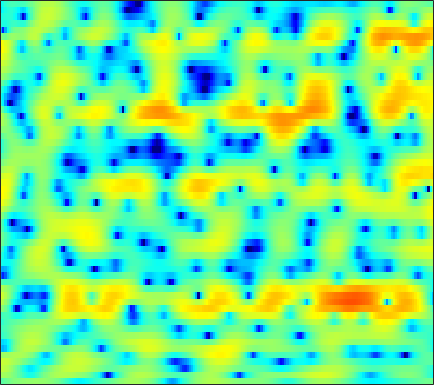

Data behind this chart, as committed beside it:
-2.2122, -1.7858, -1.2823, -0.86957, -0.59705, -0.26766, 0.01056, 0.18997, 0.37889, 0.54253, 0.67099, 0.75014, 0.83443, 0.90381, 0.95137, 0.98285, 0.99406, 0.99106, 0.9542, 0.89012, 0.79281, 0.68716, 0.49776, 0.25624
1.636, 1.573, 1.404, 1.133, 0.8565, 0.3776, -0.2157, -0.7477, -1.567, -2.492, -3.471, -4.181, -4.95, -5.302, -5.221, -4.668, -3.787, -3.052, -2.071, -1.168, -0.3696, 0.1507, 0.7494, 1.233
3.294, 3.075, 2.69, 2.194, 1.739, 1.022, 0.1564, -0.5985, -1.744, -3.054, -4.477, -5.549, -6.759, -7.413, -7.365, -6.696, -5.66, -4.842, -3.774, -2.788, -1.899, -1.286, -0.537, 0.1462
3.545, 3.41, 3.196, 2.919, 2.677, 2.307, 1.877, 1.516, 0.9888, 0.4135, -0.1989, -0.6773, -1.339, -2.024, -2.556, -3.279, -4.052, -4.654, -5.472, -6.153, -6.489, -6.379, -5.656, -4.508
1.373, 1.342, 1.385, 1.51, 1.644, 1.83, 1.994, 2.082, 2.128, 2.07, 1.889, 1.673, 1.248, 0.653, 0.08156, -0.8662, -2.091, -3.217, -5.032, -7.18, -9.101, -9.589, -8.369, -6.213
-9.109, -10.06, -9.117, -6.597, -4.706, -2.6, -0.9467, 0.0292, 1.054, 1.793, 2.29, 2.523, 2.66, 2.627, 2.503, 2.219, 1.821, 1.462, 0.9644, 0.4645, 0.005494, -0.2907, -0.5878, -0.8007
-7.903, -8.141, -7.552, -6.046, -4.676, -2.91, -1.365, -0.383, 0.7182, 1.586, 2.239, 2.608, 2.959, 3.153, 3.2, 3.146, 2.977, 2.78, 2.416, 1.939, 1.362, 0.8542, 0.04444, -0.9454
-3.853, -3.528, -3.006, -2.392, -1.887, -1.18, -0.4632, 0.04907, 0.6845, 1.239, 1.704, 1.99, 2.284, 2.474, 2.556, 2.578, 2.495, 2.362, 2.1, 1.726, 1.223, 0.7523, -0.004366, -0.9279
-3.453, -3.066, -2.549, -2.033, -1.662, -1.171, -0.7128, -0.3833, 0.02832, 0.4037, 0.7407, 0.9664, 1.22, 1.423, 1.53, 1.624, 1.667, 1.656, 1.583, 1.443, 1.239, 1.045, 0.7152, 0.3099
-4.345, -3.721, -3.062, -2.585, -2.311, -2.021, -1.777, -1.592, -1.35, -1.086, -0.7869, -0.5652, -0.2994, -0.05768, 0.09738, 0.2798, 0.4051, 0.4748, 0.5968, 0.7431, 0.8961, 1.02, 1.193, 1.377
-3.442, -2.933, -2.74, -2.991, -3.39, -4.103, -4.834, -5.193, -5.209, -4.756, -4.049, -3.505, -2.887, -2.459, -2.289, -2.243, -2.297, -2.374, -2.466, -2.371, -1.869, -1.256, -0.2125, 0.9214
0.6194, 0.05511, -1.049, -2.708, -4.463, -7.798, -13.47, -22.41, -20.15, -12.38, -9.053, -7.562, -6.401, -5.795, -5.759, -6.134, -7.052, -8.307, -11.06, -15.91, -16.8, -11.47, -6.111, -2.381
3.118, 2.265, 0.9227, -0.6619, -2.027, -3.964, -5.916, -7.189, -8.437, -9.189, -9.625, -9.847, -9.96, -9.963, -9.89, -9.883, -10.27, -10.8, -11.47, -11.76, -10.96, -9.386, -6.746, -3.816
4.137, 3.377, 2.246, 0.9578, -0.09955, -1.656, -3.458, -4.975, -7.345, -10.47, -14.93, -19.95, -22.77, -17.2, -14.78, -13.07, -12.59, -12.89, -14.11, -16.41, -17.2, -14.16, -9.201, -5.157
2.669, 2.11, 1.345, 0.5352, -0.1119, -1.069, -2.169, -3.108, -4.543, -6.131, -7.741, -8.67, -9.217, -8.962, -8.5, -8.029, -7.9, -8.059, -8.616, -9.108, -8.733, -7.535, -5.111, -2.548
-2.485, -2.902, -3.157, -3.09, -2.952, -2.716, -2.552, -2.509, -2.521, -2.6, -2.68, -2.707, -2.703, -2.618, -2.503, -2.33, -2.136, -1.982, -1.768, -1.435, -0.9683, -0.5161, 0.2024, 0.9936
-14.29, -17.06, -14.12, -10.05, -7.808, -5.649, -4.094, -3.196, -2.246, -1.501, -0.9182, -0.5519, -0.1258, 0.2413, 0.4789, 0.7704, 1.029, 1.195, 1.413, 1.589, 1.749, 1.853, 1.963, 2.044
-9.9, -10.51, -9.984, -8.473, -7.192, -5.566, -4.155, -3.202, -2.072, -1.081, -0.2221, 0.3488, 1.015, 1.582, 1.927, 2.308, 2.574, 2.709, 2.805, 2.787, 2.658, 2.491, 2.161, 1.699
-5.137, -5.586, -5.953, -5.99, -5.782, -5.215, -4.331, -3.537, -2.405, -1.277, -0.198, 0.5306, 1.396, 2.107, 2.552, 3.007, 3.313, 3.437, 3.449, 3.297, 2.959, 2.576, 1.884, 0.9687
-3.94, -5.168, -7.077, -9.071, -10.15, -10, -8.094, -6.33, -4.143, -2.263, -0.7023, 0.2963, 1.415, 2.322, 2.878, 3.451, 3.837, 3.999, 4.028, 3.836, 3.401, 2.899, 1.973, 0.7355
-2.423, -4.037, -6.787, -10.4, -13.34, -13.56, -9.837, -7.347, -4.762, -2.788, -1.214, -0.2202, 0.9175, 1.892, 2.519, 3.221, 3.753, 4.039, 4.239, 4.2, 3.892, 3.464, 2.592, 1.305
-0.4289, -1.415, -2.731, -3.909, -4.574, -5.074, -5.081, -4.858, -4.378, -3.788, -3.143, -2.605, -1.813, -0.9047, -0.1817, 0.8047, 1.729, 2.329, 2.98, 3.397, 3.561, 3.502, 3.169, 2.539
-0.3534, -1.292, -2.571, -3.807, -4.646, -5.603, -6.384, -6.866, -7.451, -8.092, -8.783, -9.192, -9.144, -7.927, -6.417, -4.193, -2.151, -0.833, 0.6045, 1.7, 2.484, 2.885, 3.2, 3.301
-1.424, -2.824, -4.928, -7.203, -8.851, -10.54, -11.34, -11.52, -11.75, -12.52, -14.41, -17.22, -24.37, -18.33, -12.78, -7.984, -4.709, -2.844, -0.8976, 0.5881, 1.704, 2.35, 3, 3.453
-1.378, -3.176, -6.231, -10.5, -15.37, -28.8, -19.48, -15.13, -12.27, -10.82, -10.04, -9.621, -8.864, -7.652, -6.451, -4.661, -2.902, -1.701, -0.2927, 0.8739, 1.806, 2.364, 2.944, 3.363
1.053, -0.1973, -2.035, -3.94, -5.248, -6.508, -6.984, -6.901, -6.462, -5.889, -5.275, -4.767, -4.045, -3.228, -2.551, -1.613, -0.6687, 0.007997, 0.8194, 1.507, 2.05, 2.356, 2.624, 2.748
3.653, 2.882, 1.791, 0.6826, -0.1127, -1.058, -1.838, -2.287, -2.693, -2.882, -2.844, -2.674, -2.276, -1.725, -1.247, -0.5666, 0.09548, 0.5457, 1.056, 1.422, 1.628, 1.669, 1.562, 1.264
5.494, 4.92, 4.036, 3.024, 2.192, 0.9855, -0.2877, -1.263, -2.523, -3.552, -4.117, -4.152, -3.649, -2.774, -2.03, -1.074, -0.253, 0.2393, 0.7093, 0.9394, 0.9181, 0.731, 0.2645, -0.4558
6.561, 6.134, 5.366, 4.344, 3.39, 1.809, -0.1874, -2.047, -5.225, -9.639, -15.08, -14.32, -9.457, -5.92, -4.032, -2.172, -0.8415, -0.1521, 0.4096, 0.5851, 0.3652, -0.05143, -0.9302, -2.146
6.243, 6.132, 5.701, 4.923, 4.086, 2.636, 0.7461, -0.9793, -3.62, -6.45, -8.547, -8.859, -7.63, -5.731, -4.31, -2.572, -1.215, -0.4704, 0.1275, 0.2305, -0.1879, -0.8659, -2.326, -4.511
4.917, 5.271, 5.348, 4.997, 4.467, 3.409, 1.945, 0.6037, -1.521, -3.978, -6.63, -8.376, -9.269, -7.653, -5.714, -3.354, -1.547, -0.5862, 0.1967, 0.4152, 0.09797, -0.5094, -1.832, -3.785
3.303, 3.885, 4.294, 4.309, 4.076, 3.428, 2.399, 1.351, -0.4616, -2.902, -6.175, -9.22, -11.54, -8.467, -5.739, -2.987, -1.122, -0.1636, 0.6026, 0.8995, 0.7571, 0.3947, -0.3908, -1.458
1.367, 1.921, 2.452, 2.735, 2.772, 2.591, 2.182, 1.718, 0.9414, 0.05681, -0.7765, -1.249, -1.523, -1.327, -0.9577, -0.3448, 0.2373, 0.5905, 0.8705, 0.8955, 0.6472, 0.2892, -0.4042, -1.321
-0.6823, -0.03449, 0.6769, 1.198, 1.476, 1.686, 1.733, 1.691, 1.541, 1.346, 1.142, 1.017, 0.9246, 0.9337, 0.9933, 1.097, 1.196, 1.225, 1.172, 0.9617, 0.5876, 0.1699, -0.5776, -1.579
-2.714, -1.831, -0.8307, -0.02866, 0.4419, 0.9169, 1.218, 1.358, 1.455, 1.473, 1.449, 1.426, 1.411, 1.416, 1.441, 1.495, 1.538, 1.534, 1.462, 1.29, 0.9746, 0.6262, -0.02046, -0.8992
-4.495, -3.252, -1.877, -0.82, -0.2244, 0.3426, 0.6923, 0.8181, 0.8617, 0.7959, 0.6936, 0.6215, 0.5637, 0.5874, 0.6688, 0.8613, 1.102, 1.296, 1.51, 1.635, 1.608, 1.481, 1.147, 0.626
-4.799, -3.285, -1.794, -0.7831, -0.273, 0.1024, 0.1934, 0.09279, -0.2465, -0.7622, -1.4, -1.894, -2.409, -2.531, -2.288, -1.583, -0.6229, 0.1224, 1.02, 1.71, 2.183, 2.383, 2.458, 2.313
-2.207, -1.381, -0.6016, -0.1613, -0.05708, -0.1777, -0.6024, -1.089, -2.005, -3.284, -5.099, -6.965, -10.35, -13.6, -12.07, -7.523, -3.933, -1.957, 0.01902, 1.425, 2.4, 2.885, 3.256, 3.348
0.5049, 0.5047, 0.3458, -0.02318, -0.4524, -1.204, -2.159, -3.008, -4.227, -5.574, -7.05, -8.239, -9.93, -10.76, -9.66, -6.743, -3.8, -1.941, 0.01327, 1.46, 2.431, 2.896, 3.208, 3.245
2.287, 1.719, 0.8021, -0.2964, -1.252, -2.76, -4.525, -6.055, -8.162, -9.646, -9.627, -8.783, -7.236, -5.574, -4.211, -2.394, -0.6749, 0.455, 1.725, 2.635, 3.165, 3.296, 3.135, 2.636
2.73, 1.71, 0.2328, -1.36, -2.59, -4.451, -6.697, -8.863, -13.3, -21.58, -16.67, -11.24, -6.69, -3.489, -1.669, 0.3227, 1.894, 2.837, 3.799, 4.356, 4.487, 4.272, 3.519, 2.081
-0.3395, -1.983, -4.37, -6.714, -8.119, -9.13, -9.426, -9.469, -9.348, -8.788, -7.477, -6.12, -4.133, -2.135, -0.7487, 0.8791, 2.205, 3.022, 3.828, 4.306, 4.415, 4.244, 3.618, 2.496
-4.482, -6.94, -11.37, -18.45, -31.56, -21.62, -15.52, -13.11, -10.77, -8.872, -7.137, -5.893, -4.214, -2.642, -1.556, -0.2391, 0.9191, 1.646, 2.414, 2.982, 3.34, 3.458, 3.417, 3.193
-5.278, -7.088, -9.755, -12.45, -14.05, -15.06, -14.85, -14.08, -12.5, -10.49, -8.476, -7.025, -5.3, -3.783, -2.793, -1.641, -0.6283, 0.04924, 0.8694, 1.596, 2.231, 2.634, 3.083, 3.409
-3.72, -4.917, -6.891, -9.254, -11.43, -15.23, -20.94, -23.32, -17.29, -12.55, -9.418, -7.68, -5.946, -4.736, -4.018, -3.274, -2.659, -2.168, -1.367, -0.4173, 0.6106, 1.391, 2.364, 3.194
-1.145, -1.891, -3.215, -4.928, -6.471, -8.693, -10.66, -11.18, -10.23, -8.464, -6.894, -6.02, -5.276, -5.045, -5.229, -5.897, -6.896, -7.488, -7.093, -5.121, -2.648, -0.9419, 0.959, 2.452
1.251, 0.8675, 0.1672, -0.6989, -1.38, -2.259, -2.978, -3.326, -3.563, -3.607, -3.587, -3.646, -3.963, -4.627, -5.524, -7.467, -10.81, -15.06, -16.98, -9.892, -5.248, -2.821, -0.4233, 1.341
2.78, 2.476, 1.952, 1.346, 0.8638, 0.2074, -0.4014, -0.8238, -1.309, -1.737, -2.133, -2.434, -2.889, -3.449, -3.927, -4.633, -5.271, -5.515, -5.285, -4.379, -3.061, -2.018, -0.7217, 0.3992
4.02, 3.618, 2.995, 2.298, 1.731, 0.9574, 0.193, -0.362, -1.016, -1.562, -2.002, -2.244, -2.474, -2.66, -2.754, -2.844, -2.877, -2.816, -2.634, -2.301, -1.831, -1.438, -0.8917, -0.3757
5.396, 4.822, 3.974, 3.01, 2.216, 1.072, -0.151, -1.065, -2.18, -2.995, -3.362, -3.343, -3.055, -2.641, -2.364, -2.06, -1.868, -1.797, -1.753, -1.741, -1.721, -1.655, -1.493, -1.272
6.716, 5.983, 4.918, 3.727, 2.712, 1.107, -0.9057, -2.796, -5.965, -9.248, -9.327, -7.302, -4.68, -2.795, -1.858, -1.116, -0.8466, -0.9402, -1.366, -2.073, -2.881, -3.346, -3.534, -3.165
6.46, 5.625, 4.62, 3.69, 2.941, 1.73, 0.09814, -1.529, -4.348, -7.319, -7.286, -5.213, -2.458, -0.5584, 0.3852, 1.023, 1.002, 0.56, -0.7399, -3.044, -6.886, -11.41, -13.85, -8.265
0.8384, -0.3774, -0.5845, 0.09285, 0.6145, 1.011, 1.032, 0.8943, 0.6178, 0.4662, 0.6652, 1.038, 1.713, 2.395, 2.788, 3.056, 2.916, 2.51, 1.486, -0.111, -2.196, -3.682, -4.52, -3.778
-9.861, -17.11, -10.4, -5.451, -3.406, -1.797, -0.923, -0.5604, -0.2596, 0.0002012, 0.3378, 0.6944, 1.272, 1.911, 2.349, 2.814, 3.082, 3.103, 2.936, 2.543, 2.031, 1.622, 1.117, 0.6476
-4.509, -4.969, -4.893, -4.356, -3.907, -3.509, -3.426, -3.603, -4.032, -4.434, -4.408, -3.897, -2.662, -1.196, -0.137, 1.07, 2.005, 2.521, 2.974, 3.193, 3.221, 3.134, 2.896, 2.508
-5.134, -4.768, -4.396, -4.171, -4.169, -4.462, -5.261, -6.312, -8.695, -13.14, -21.14, -15.96, -8.89, -4.797, -2.675, -0.578, 0.9226, 1.773, 2.595, 3.143, 3.454, 3.56, 3.547, 3.378
-7.071, -5.893, -4.861, -4.28, -4.107, -4.215, -4.731, -5.38, -6.57, -7.859, -8.417, -7.792, -5.895, -3.762, -2.308, -0.6846, 0.6052, 1.372, 2.171, 2.744, 3.121, 3.287, 3.369, 3.312
-6.053, -5.059, -4.053, -3.391, -3.083, -2.895, -2.89, -2.977, -3.106, -3.165, -3.018, -2.745, -2.16, -1.411, -0.8014, -0.01034, 0.7142, 1.19, 1.731, 2.15, 2.451, 2.596, 2.683, 2.643
